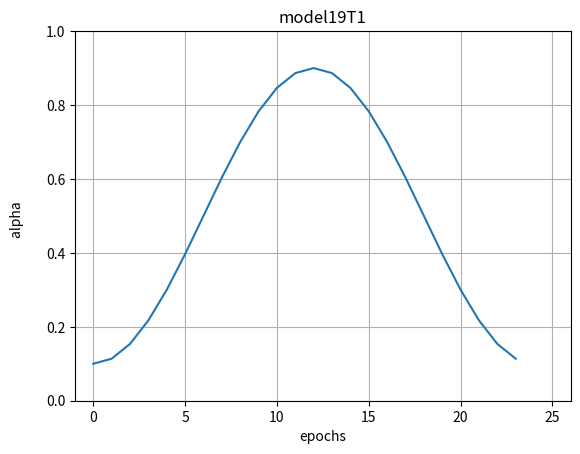

Reproduce this figure in Python. (Note: this script raises an exception after producing the figure.)

import numpy
import os
from matplotlib import pyplot as plt

path_save = '/worktmp2/hxkhkh/current/FaST/experiments/versions/'
N = 24

# model 19T1
T = 2 * N
x = numpy.arange(0,N,1)
a = (2*numpy.pi) / T
y0 = 0.1
m = 0.8
y = y0 + m * ((numpy.sin(a*x))**2)
plt.plot(x,y);plt.grid()
name = 'model19T1'
plt.title(name)
plt.xlabel('epochs')
plt.ylabel('alpha  \n')
plt.ylim(0,1)
plt.xlim(-1,26)
plt.savefig(os.path.join(path_save , name + '.png'), format = 'png')

# model 19T2
T = 1 * N
x = numpy.arange(0,N,1)
a = (2*numpy.pi) / T
y0 = 0.1
m = 0.8
y = y0 + m * ((numpy.sin(a*x))**2)
plt.plot(x,y);plt.grid()
name = 'model19T2'
plt.title(name)
plt.xlabel('epochs')
plt.ylabel('alpha  \n')
plt.ylim(0,1)
plt.xlim(-1,26)
plt.savefig(os.path.join(path_save , name + '.png'), format = 'png')

# model 19T3
T = 2 * N
x = numpy.arange(0, N, 1)
a = (2*numpy.pi) / T
y0 = 0.1
m = 0.4
y = y0 + m * ((numpy.sin(a*x))**2)
plt.plot(x, y)
plt.grid()
name = 'model19T3'
plt.title(name)
plt.xlabel('epochs')
plt.ylabel('alpha  \n')
plt.ylim(0,1)
plt.savefig(os.path.join(path_save, name + '.png'), format='png')

# model 19T4
x = numpy.arange(0, N, 1)
y = 0.1 * numpy.ones([N])
y [8:16] = 0.5
plt.plot(x, y)
plt.grid()
name = 'model19T4'
plt.title(name)
plt.xlabel('epochs')
plt.ylabel('alpha  \n')
plt.ylim(0,1)
plt.savefig(os.path.join(path_save, name + '.png'), format='png')

# model 19T5

x = numpy.arange(0,N, 1)
m = 0.8 / 24
y = 0.1 + m * x
plt.plot(x, y)
plt.grid()
name = 'model19T5'
plt.title(name)
plt.xlabel('epochs')
plt.ylabel('alpha  \n')
plt.ylim(0,1)
plt.savefig(os.path.join(path_save, name + '.png'), format='png')

# model 19T6

x = numpy.arange(0,N, 1)
m = 0.8 / 24
y = 0.9 - m * x
plt.plot(x, y)
plt.grid()
name = 'model19T6'
plt.title(name)
plt.xlabel('epochs')
plt.ylabel('alpha  \n')
plt.ylim(0,1)
plt.savefig(os.path.join(path_save, name + '.png'), format='png')